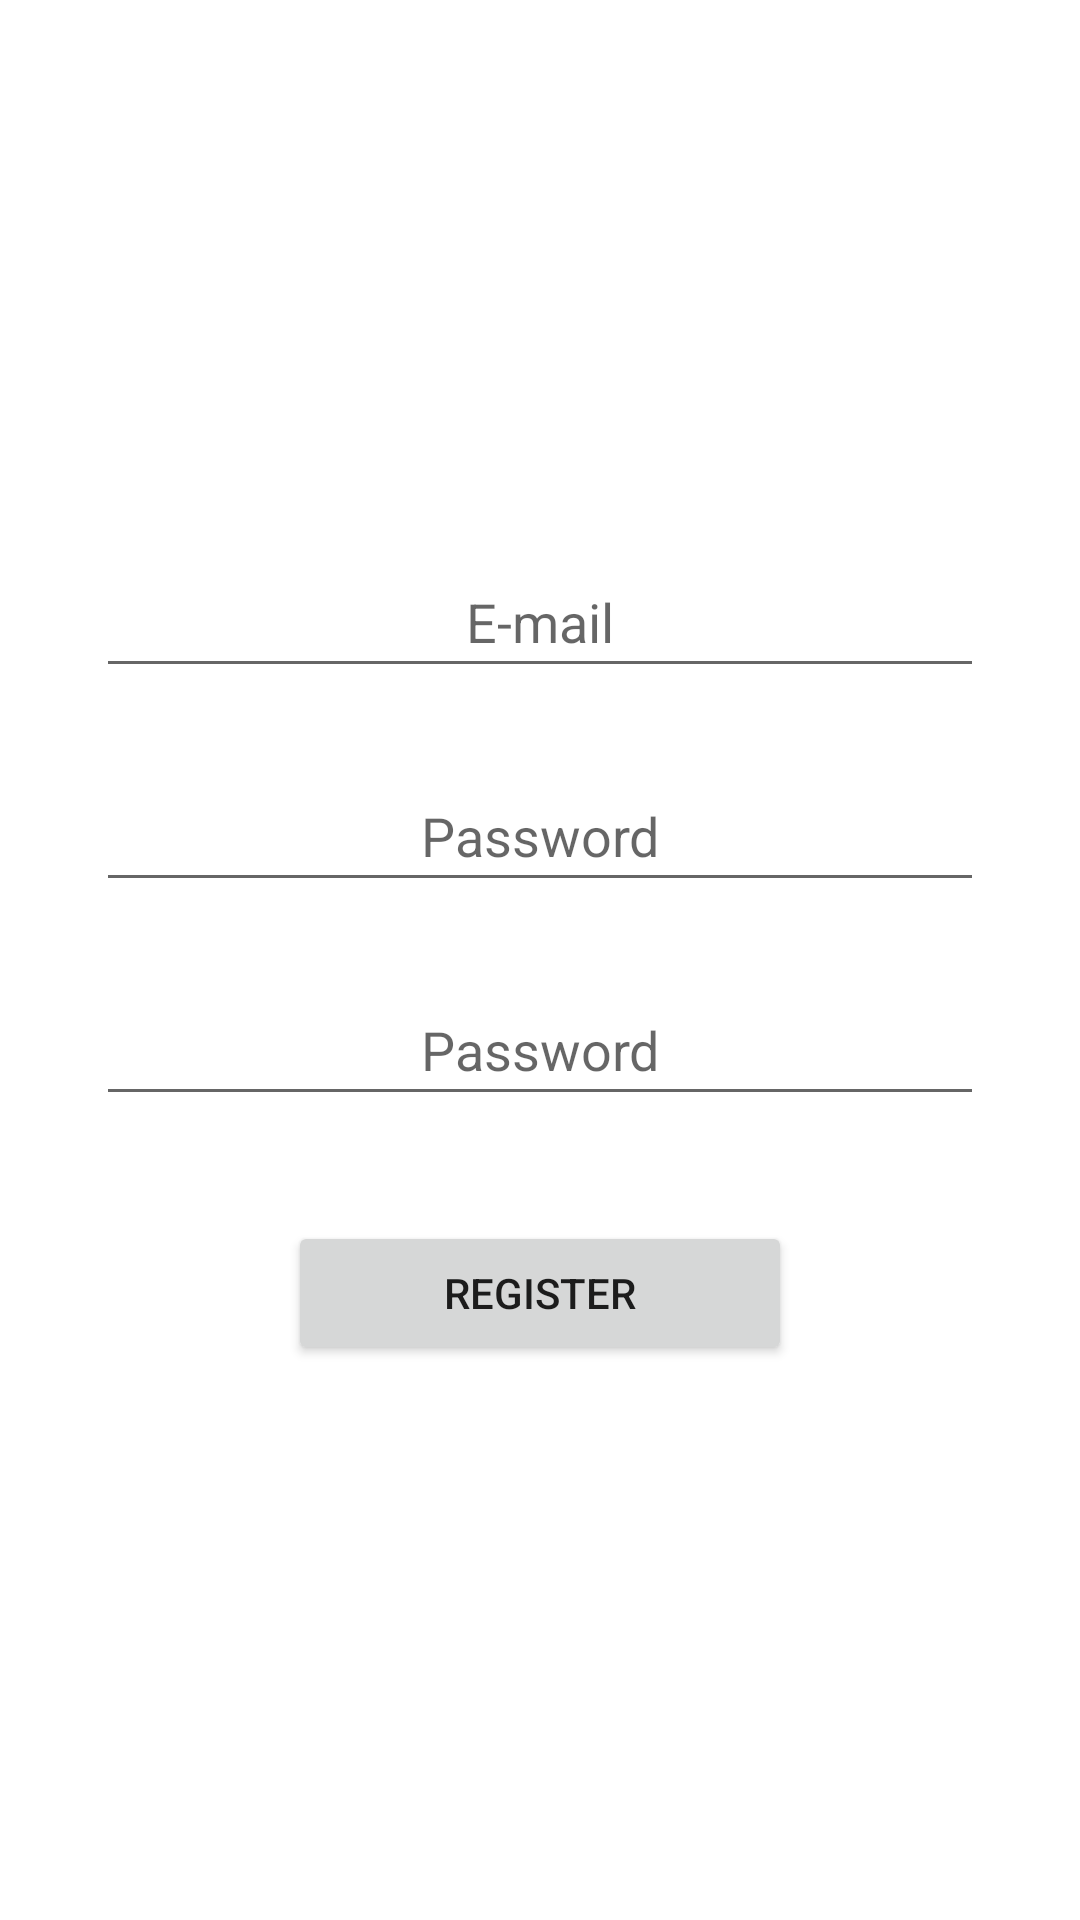

Produce the Android XML layout that renders to this screen, including the resource entries it uses.
<!-- AndroidManifest.xml: application theme Theme.REGISTER -->
<!-- res/layout/activity_register.xml -->
<?xml version="1.0" encoding="utf-8"?>
<androidx.constraintlayout.widget.ConstraintLayout xmlns:android="http://schemas.android.com/apk/res/android"
    xmlns:app="http://schemas.android.com/apk/res-auto"
    xmlns:tools="http://schemas.android.com/tools"
    android:layout_width="match_parent"
    android:layout_height="match_parent"
    tools:context=".RegisterActivity">

    <LinearLayout
        android:layout_width="match_parent"
        android:layout_height="match_parent"
        android:layout_marginStart="32dp"
        android:layout_marginEnd="32dp"
        android:orientation="vertical"
        android:gravity="center"
        app:layout_constraintBottom_toBottomOf="parent"
        app:layout_constraintEnd_toEndOf="parent"
        app:layout_constraintStart_toStartOf="parent"
        app:layout_constraintTop_toTopOf="parent">

        <EditText
            android:id="@+id/emailAddress"
            android:layout_width="match_parent"
            android:layout_height="wrap_content"
            android:padding="10dp"
            android:ems="10"
            android:hint="E-mail"
            android:inputType="textEmailAddress"
            android:textAlignment="center" />

        <TextView
            android:id="@+id/textView1"
            android:layout_width="match_parent"
            android:layout_height="wrap_content"
            android:textColor="#FF0000"
            android:textSize="20dp"
            android:text="" />

        <EditText
            android:id="@+id/password"
            android:layout_width="match_parent"
            android:layout_height="wrap_content"
            android:padding="10dp"
            android:ems="10"
            android:hint="Password"
            android:inputType="textPassword"
            android:textAlignment="center" />

        <TextView
            android:id="@+id/textView2"
            android:layout_width="match_parent"
            android:layout_height="wrap_content"
            android:textColor="#FF0000"
            android:textSize="20dp"
            android:text="" />

        <EditText
            android:id="@+id/Password2"
            android:layout_width="match_parent"
            android:layout_height="wrap_content"
            android:padding="10dp"
            android:ems="10"
            android:hint="Password"
            android:inputType="textPassword"
            android:textAlignment="center" />

        <TextView
            android:id="@+id/textView3"
            android:layout_width="match_parent"
            android:layout_height="wrap_content"
            android:textColor="#FF0000"
            android:textSize="20dp"
            android:text="" />

        <Button
            android:id="@+id/buttonRegister"
            android:layout_width="match_parent"
            android:layout_height="wrap_content"
            android:layout_marginTop="8dp"
            android:layout_marginEnd="64dp"
            android:layout_marginStart="64dp"
            android:text="Register" />
    </LinearLayout>
</androidx.constraintlayout.widget.ConstraintLayout>
<!-- resources referenced by this layout -->
<resources>
  <style name="Theme.REGISTER" parent="Theme.MaterialComponents.DayNight.DarkActionBar">
          
          <item name="colorPrimary">@color/purple_500</item>
          <item name="colorPrimaryVariant">@color/purple_700</item>
          <item name="colorOnPrimary">@color/white</item>
          
          <item name="colorSecondary">@color/teal_200</item>
          <item name="colorSecondaryVariant">@color/teal_700</item>
          <item name="colorOnSecondary">@color/black</item>
          
          <item name="android:statusBarColor" tools:targetApi="l">?attr/colorPrimaryVariant</item>
          
      </style>
  <!-- not gathered from this repository: default colours our renderer supplied (Android Studio template values) -->
  <color name="purple_500">#FF6200EE</color>
  <color name="purple_700">#FF3700B3</color>
  <color name="teal_200">#FF03DAC5</color>
  <color name="teal_700">#FF018786</color>
  <color name="black">#FF000000</color>
  <color name="white">#FFFFFFFF</color>
</resources>
